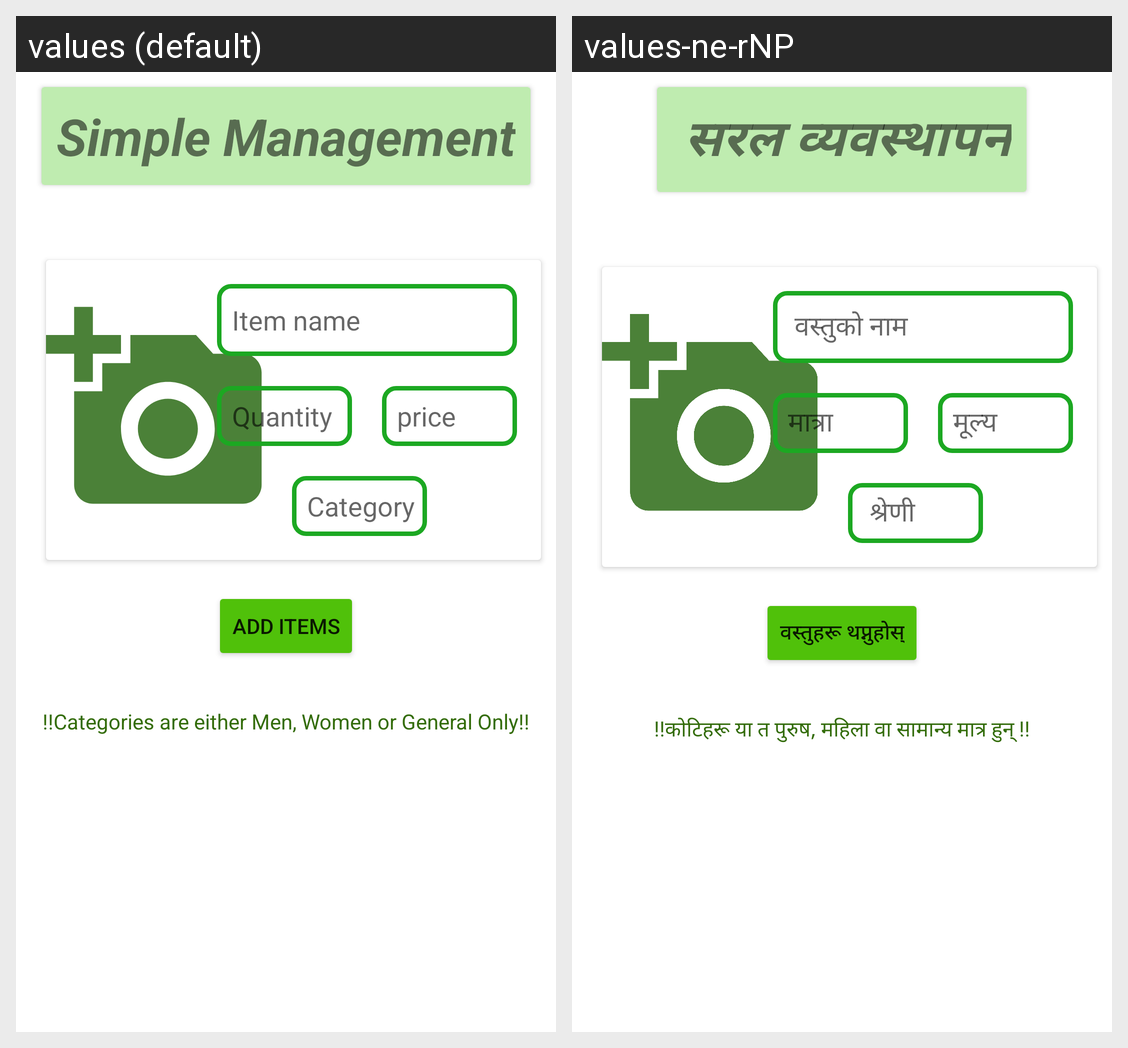

For this localized Android screen grid, give each drawn string resource with its value in every locale shown.
Android screen res/layout/activity_add_items.xml rendered under 2 locales, left to right: values (default), values-ne-rNP. Device: Nexus 5 (rendered at 1080×1920; each locale shown at half size, 540×960, under a caption strip naming it); theme Theme.FYP_artefact.
Strings drawn on this screen, with the default value and each locale's value (text and hints the layout hard-codes, and strings that could not be matched under every locale, appear in the picture but are not listed):

title
  values: Simple Management
  values-ne-rNP:  सरल व्यवस्थापन

item_name
  values: Item name
  values-ne-rNP:  वस्तुको नाम

price
  values: price
  values-ne-rNP: मूल्य

quantity
  values: Quantity
  values-ne-rNP: मात्रा

category
  values: Category
  values-ne-rNP:  श्रेणी

add_items
  values: Add Items
  values-ne-rNP: वस्तुहरू थप्नुहोस्

prompt
  values: !!Categories are either Men, Women or General Only!!
  values-ne-rNP: !!कोटिहरू या त पुरुष, महिला वा सामान्य मात्र हुन् !!
